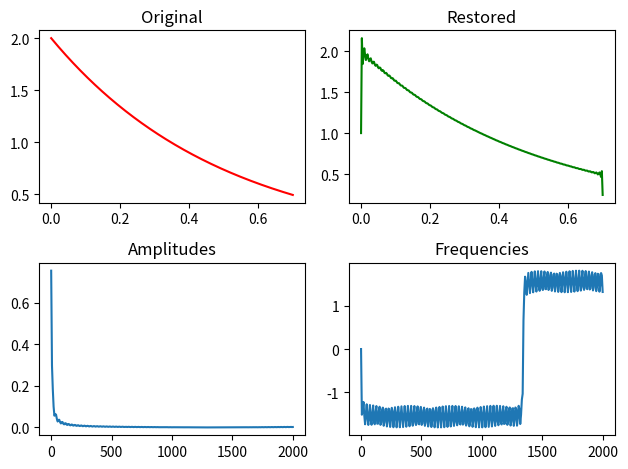

The matplotlib source for this figure:
import numpy as np
import matplotlib.pyplot as plt

'''Цель работы'''
# Выполнить преобразование Фурье над сигналом
# Построить амплитудную и частотную характеристику сигнала
# Восстановить исходный сигнал

A, tau = 2, .5
def _func(arg):

  return A * np.exp(-arg / tau) if 0 <= arg.all() < t[-1] else 0

N  = 300
t  =  np.linspace(0, .7, N)

func = _func(t)

ax1 = plt.subplot(221)
ax1.plot(t, func, 'r')
ax1.set_title('Original')

# преобразование Фурье
fou = []
om  = np.linspace(0, 2000, N)
for i in range(N):
  re = np.trapz(func * np.cos(t * om[i]), x=t)
  im = np.trapz(func * np.sin(t * om[i]), x=t)
  fou.append(re - im * 1j)

# амплитуды
ax2 = plt.subplot(223)
ax2.plot(om, np.abs(fou))
ax2.set_title('Amplitudes')

# частоты
ax3 = plt.subplot(224)
ax3.plot(om, np.angle(fou))
ax3.set_title('Frequencies')

# восстановленная функция
rst  = []
for i in range(N):
  a = np.trapz(np.real(fou) * np.cos(om * t[i]), x = om)
  b = np.trapz(np.imag(fou) * np.sin(om * t[i]), x = om)
  rst.append((a - b) / np.pi)

ax4 = plt.subplot(222)
ax4.plot(t, rst, 'g')
ax4.set_title('Restored')

# plt.plot(t, rst, 'g')
# plt.title('Restored')
# plt.savefig('restored.png')
# exit()

plt.tight_layout()
plt.show()